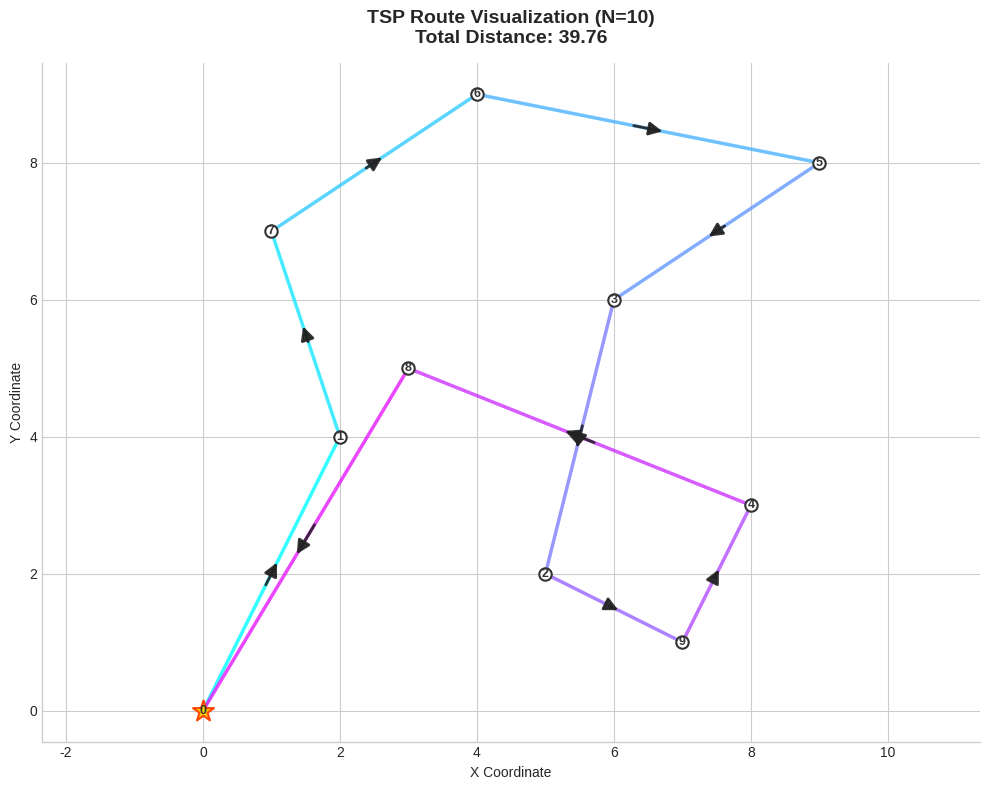

Write Python code to recreate this figure.
import matplotlib.pyplot as plt
import matplotlib.cm as cm
import matplotlib.colors as mcolors
from matplotlib.collections import LineCollection
import numpy as np


def simple_plot_route(result, coords_list, distmat=None, save_path='tsp_route_beautiful.png'):
    """
    美化版 TSP 可视化 (无 Colorbar 版，箭头增强版)
    """
    # 1. 重建路径逻辑
    succ = {int(i): int(j) for i, j in result}
    N = len(coords_list)

    if len(succ) != N:
        print("警告：后继数量 != 城市数，可能存在重复或缺失。仍尝试重建。")

    # 寻找起点 (默认 0，如果不在 keys 里则取第一个)
    start = 0 if 0 in succ else next(iter(succ))
    route = [start]

    # 遍历路径
    for _ in range(N):
        nxt = succ.get(route[-1])
        if nxt is None:
            print("路径中断，无法重建完整循环。")
            return
        route.append(nxt)

    # 检查闭环
    if route[0] != route[-1]:
        print("警告：未构成闭合回路，绘图可能不完整。")

    # 2. 计算总距离
    total_dist = 0.0
    if distmat is not None:
        total_dist = sum(distmat[a, b] for a, b in zip(route[:-1], route[1:]))
        print(f"总距离: {total_dist:.2f}")

    # --- 绘图设置 ---
    plt.style.use('seaborn-v0_8-whitegrid')
    fig, ax = plt.subplots(figsize=(10, 8))

    # 提取坐标
    xs = np.array([coords_list[i][0] for i in route])
    ys = np.array([coords_list[i][1] for i in route])

    # --- A. 绘制渐变色路径 ---
    points = np.array([xs, ys]).T.reshape(-1, 1, 2)
    segments = np.concatenate([points[:-1], points[1:]], axis=1)

    # 创建颜色映射
    cmap = plt.get_cmap('cool')
    norm = plt.Normalize(0, N)

    # 创建 LineCollection
    lc = LineCollection(segments, cmap=cmap, norm=norm, linewidth=2.5, alpha=0.8, zorder=1)
    lc.set_array(np.arange(N))  # 根据顺序上色
    ax.add_collection(lc)

    # --- B. 绘制箭头 (辅助方向 - 增强版) ---
    for i in range(len(route) - 1):
        # 只有当节点数非常多时才跳过部分箭头，否则尽量都画
        if N > 30 and i % 2 != 0: continue

        idx_start = route[i]
        idx_end = route[i + 1]
        x1, y1 = coords_list[idx_start]
        x2, y2 = coords_list[idx_end]

        # 计算箭头位置：放在线段的 55% 处
        mx = x1 + (x2 - x1) * 0.55
        my = y1 + (y2 - y1) * 0.55

        # 箭尾位置：放在线段的 45% 处 (这样箭头长度适中)
        tx = x1 + (x2 - x1) * 0.45
        ty = y1 + (y2 - y1) * 0.45

        ax.annotate('',
                    xy=(mx, my),
                    xytext=(tx, ty),
                    arrowprops=dict(
                        arrowstyle='-|>',  # 实心三角箭头，比 -> 更清晰
                        color='#222222',  # 深灰色/接近黑色
                        lw=2,  # 线条加粗
                        alpha=0.9,  # 不透明度提高
                        mutation_scale=20  # 箭头头部放大 (关键参数)
                    ),
                    zorder=2)

    # --- C. 绘制节点 ---
    all_indices = list(range(N))
    other_nodes = [i for i in all_indices if i != start]

    other_xs = [coords_list[i][0] for i in other_nodes]
    other_ys = [coords_list[i][1] for i in other_nodes]

    start_x, start_y = coords_list[start]

    # 绘制普通节点
    ax.scatter(other_xs, other_ys, c='white', edgecolors='#333333', s=80, linewidth=1.5, zorder=3, label='Customer')

    # 绘制起点/Depot
    ax.scatter(start_x, start_y, c='#FFD700', edgecolors='#FF4500', marker='*', s=250, linewidth=1.5, zorder=4,
               label='Depot')

    # --- D. 添加标签 ---
    for idx, (x, y) in enumerate(coords_list):
        ax.annotate(
            str(idx),
            xy=(x, y),
            xytext=(0, 0),
            textcoords='offset points',
            fontsize=9,
            fontweight='bold',
            color='#333333',
            zorder=5,
            ha='center',
            va='center'
        )

    # --- E. 图表装饰 ---
    title_text = f"TSP Route Visualization (N={N})"
    if distmat is not None:
        title_text += f"\nTotal Distance: {total_dist:.2f}"

    ax.set_title(title_text, fontsize=14, fontweight='bold', pad=15)
    ax.set_xlabel('X Coordinate', fontsize=10)
    ax.set_ylabel('Y Coordinate', fontsize=10)

    ax.set_aspect('equal', adjustable='datalim')

    # 移除顶部和右侧的边框
    ax.spines['top'].set_visible(False)
    ax.spines['right'].set_visible(False)

    plt.tight_layout()
    plt.savefig(save_path, dpi=300, bbox_inches='tight')
    print(f"图片已保存至: {save_path}")
    plt.show()


# --- 测试代码 ---
if __name__ == "__main__":
    # 示例数据
    test_coords = [(0, 0), (2, 4), (5, 2), (6, 6), (8, 3), (9, 8), (4, 9), (1, 7), (3, 5), (7, 1)]
    test_result = [(0, 1), (1, 7), (7, 6), (6, 5), (5, 3), (3, 2), (2, 9), (9, 4), (4, 8), (8, 0)]

    import math

    N = len(test_coords)
    dist_matrix = {}
    for i in range(N):
        for j in range(N):
            d = math.sqrt((test_coords[i][0] - test_coords[j][0]) ** 2 + (test_coords[i][1] - test_coords[j][1]) ** 2)
            dist_matrix[i, j] = d

    simple_plot_route(test_result, test_coords, distmat=dist_matrix)
